Labelled photos from "ada_project_2023", an image-classification folder in Jmat0/ada_project_2023. The possible labels are: Audemars Piguet, Blancpain, Breguet, Breitling, Bulgari, Cartier, Certina, Chopard, Girard-Perregaux, Hublot, IWC, Jaeger-LeCoultre, Montblanc, Omega, Panerai, Patek Philippe, Rolex, TAG Heuer, Tissot, Zenith.

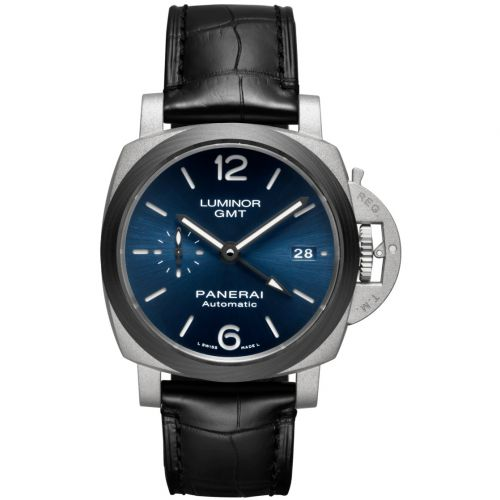
Label: Panerai

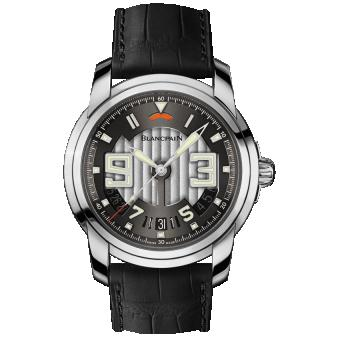
Label: Blancpain

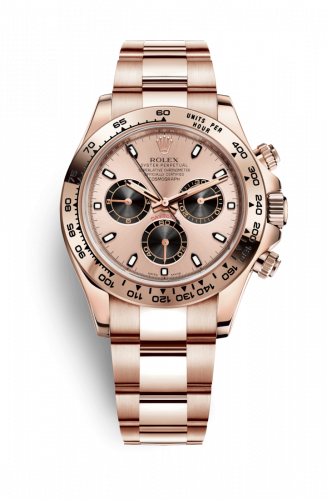
Label: Rolex

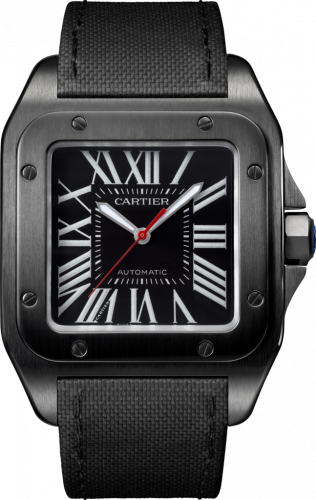
Label: Cartier

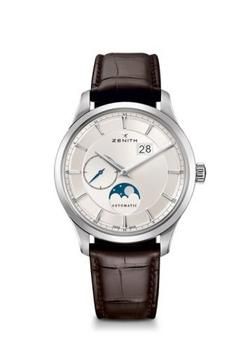
Label: Zenith

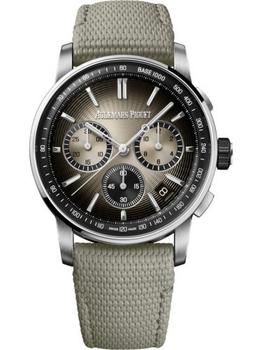
Label: Audemars Piguet
